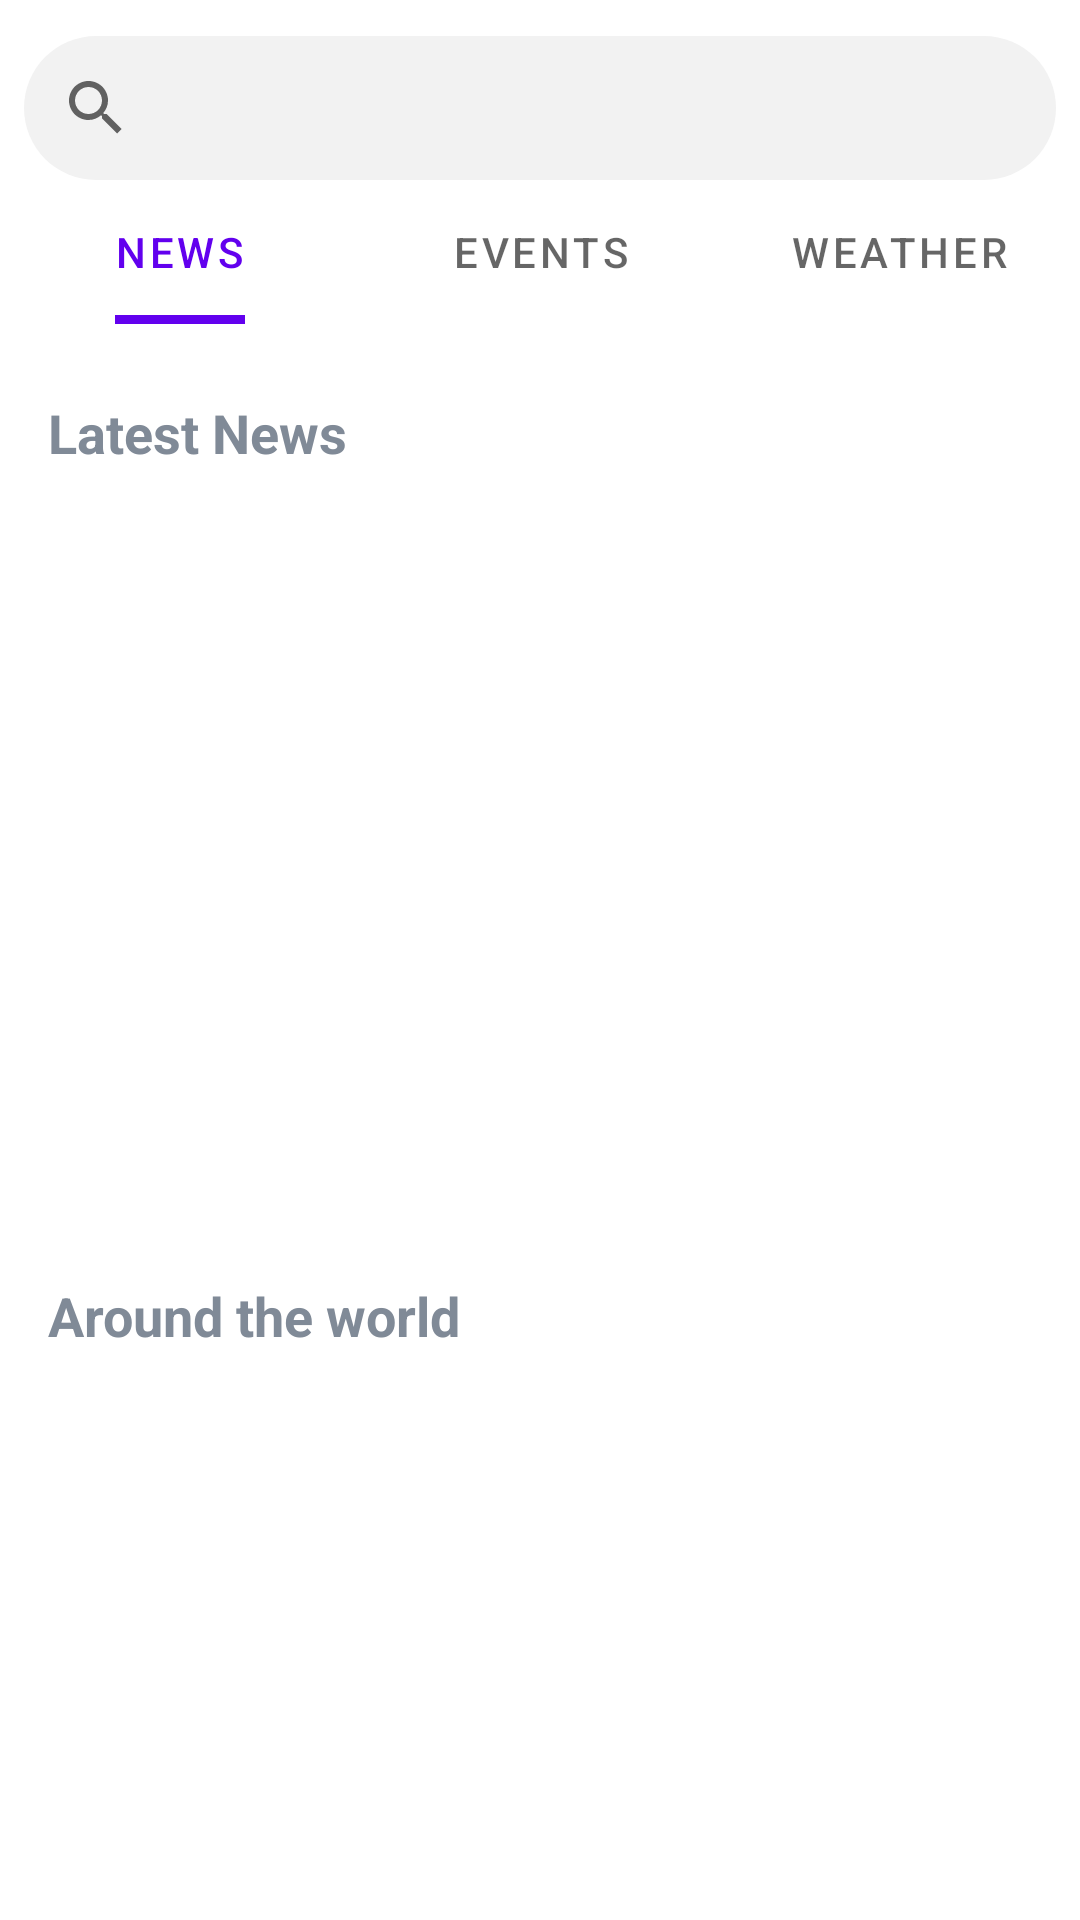

Write the Android layout XML for this screen, with the resource values it uses.
<!-- AndroidManifest.xml: application theme Theme.Newsapp -->
<!-- res/layout/fragment_news_list.xml -->
<?xml version="1.0" encoding="utf-8"?>
<androidx.constraintlayout.widget.ConstraintLayout xmlns:android="http://schemas.android.com/apk/res/android"
    xmlns:app="http://schemas.android.com/apk/res-auto"
    xmlns:tools="http://schemas.android.com/tools"
    android:layout_width="match_parent"
    android:layout_height="match_parent"
    tools:context=".presentation.news_list.NewsListFragment">

    <androidx.appcompat.widget.SearchView
        android:id="@+id/searchView"
        android:layout_width="match_parent"
        android:layout_height="wrap_content"
        android:layout_marginStart="8dp"
        android:layout_marginTop="12dp"
        android:layout_marginEnd="8dp"
        android:background="@drawable/round_corner"
        app:defaultQueryHint="Search"
        app:layout_constraintEnd_toEndOf="parent"
        app:layout_constraintStart_toStartOf="parent"
        app:layout_constraintTop_toTopOf="parent"
        app:searchHintIcon="@drawable/ic_search" />

    <com.google.android.material.tabs.TabLayout
        android:id="@+id/tabLayout"
        android:layout_width="0dp"
        android:layout_height="wrap_content"
        app:layout_constraintEnd_toEndOf="parent"
        app:layout_constraintStart_toStartOf="parent"
        app:layout_constraintTop_toBottomOf="@+id/searchView"
        app:tabIndicatorAnimationMode="linear"
        app:tabIndicatorFullWidth="false"
        app:tabIndicatorHeight="3dp"
        app:tabMode="fixed">

        <com.google.android.material.tabs.TabItem
            android:layout_width="wrap_content"
            android:layout_height="wrap_content"
            android:text="@string/news" />

        <com.google.android.material.tabs.TabItem
            android:layout_width="wrap_content"
            android:layout_height="wrap_content"
            android:text="@string/events" />

        <com.google.android.material.tabs.TabItem
            android:layout_width="wrap_content"
            android:layout_height="wrap_content"
            android:text="@string/weather" />

    </com.google.android.material.tabs.TabLayout>

    <androidx.core.widget.NestedScrollView
        android:layout_width="0dp"
        android:layout_height="0dp"
        app:layout_constraintBottom_toBottomOf="parent"
        app:layout_constraintEnd_toEndOf="parent"
        app:layout_constraintStart_toStartOf="parent"
        app:layout_constraintTop_toBottomOf="@+id/tabLayout">

        <androidx.constraintlayout.widget.ConstraintLayout
            android:id="@+id/layoutContainer"
            android:layout_width="match_parent"
            android:layout_height="match_parent">

            <androidx.appcompat.widget.AppCompatTextView
                android:id="@+id/tvLatestNews"
                android:layout_width="wrap_content"
                android:layout_height="wrap_content"
                android:layout_marginStart="16dp"
                android:layout_marginTop="24dp"
                android:text="@string/latest_news"
                android:textColor="@color/black_gray"
                android:textSize="18sp"
                android:textStyle="bold"
                app:fontFamily="@font/regular_font"
                app:layout_constraintStart_toStartOf="parent"
                app:layout_constraintTop_toTopOf="parent" />

            <androidx.recyclerview.widget.RecyclerView
                android:id="@+id/horizontalRecycler"
                android:layout_width="match_parent"
                android:layout_height="230dp"
                android:layout_marginStart="8dp"
                android:layout_marginTop="16dp"
                android:layout_marginEnd="8dp"
                app:layout_constraintEnd_toEndOf="parent"
                app:layout_constraintStart_toStartOf="parent"
                app:layout_constraintTop_toBottomOf="@+id/tvLatestNews" />

            <androidx.appcompat.widget.AppCompatTextView
                android:id="@+id/tvAllNews"
                android:layout_width="wrap_content"
                android:layout_height="wrap_content"
                android:layout_marginStart="16dp"
                android:layout_marginTop="24dp"
                android:text="@string/around_the_world"
                android:textColor="@color/black_gray"
                android:textSize="18sp"
                android:textStyle="bold"
                app:fontFamily="@font/regular_font"
                app:layout_constraintStart_toStartOf="parent"
                app:layout_constraintTop_toBottomOf="@+id/horizontalRecycler" />

            <androidx.recyclerview.widget.RecyclerView
                android:id="@+id/verticalRecycler"
                android:layout_width="match_parent"
                android:layout_height="match_parent"
                android:layout_marginStart="8dp"
                android:layout_marginTop="16dp"
                android:layout_marginEnd="8dp"
                android:nestedScrollingEnabled="false"
                app:layout_constraintBottom_toBottomOf="parent"
                app:layout_constraintEnd_toEndOf="parent"
                app:layout_constraintStart_toStartOf="parent"
                app:layout_constraintTop_toBottomOf="@+id/tvAllNews" />

        </androidx.constraintlayout.widget.ConstraintLayout>

    </androidx.core.widget.NestedScrollView>

    <androidx.appcompat.widget.AppCompatImageView
        android:id="@+id/imgNoRecord"
        android:layout_width="80dp"
        android:layout_height="80dp"
        android:src="@drawable/no_data"
        android:visibility="invisible"
        app:layout_constraintBottom_toBottomOf="parent"
        app:layout_constraintEnd_toEndOf="parent"
        app:layout_constraintStart_toStartOf="parent"
        app:layout_constraintTop_toTopOf="parent" />

    <androidx.appcompat.widget.AppCompatTextView
        android:id="@+id/tvNoDataFound"
        android:layout_width="wrap_content"
        android:layout_height="wrap_content"
        android:layout_marginStart="16dp"
        android:layout_marginTop="24dp"
        android:text="@string/no_data_found"
        android:textColor="@color/black_gray"
        android:textSize="16sp"
        android:visibility="invisible"
        app:layout_constraintStart_toStartOf="parent"
        app:layout_constraintEnd_toEndOf="parent"
        app:layout_constraintTop_toBottomOf="@+id/imgNoRecord" />

</androidx.constraintlayout.widget.ConstraintLayout>
<!-- resources referenced by this layout -->
<resources>
  <color name="black_gray">#808a97</color>
  <!-- drawable no_data: png bitmap (drawable-v24, 19106 bytes) -->
  <!-- drawable round_corner (drawable) -->
  <?xml version="1.0" encoding="utf-8"?>
  <shape android:shape="rectangle" xmlns:android="http://schemas.android.com/apk/res/android">
  
      <solid android:color="@color/fade_gray"/>
      <corners android:radius="24dp"/>
  </shape>
  <string name="around_the_world">Around the world</string>
  <string name="events">Events</string>
  <string name="latest_news">Latest News</string>
  <string name="news">News</string>
  <string name="no_data_found">No data found</string>
  <string name="weather">Weather</string>
  <style name="Theme.Newsapp" parent="Theme.MaterialComponents.Light.NoActionBar">
          
          <item name="colorPrimary">@color/purple_500</item>
          <item name="colorPrimaryVariant">@color/purple_700</item>
          <item name="colorOnPrimary">@color/white</item>
          
          <item name="colorSecondary">@color/teal_200</item>
          <item name="colorSecondaryVariant">@color/teal_700</item>
          <item name="colorOnSecondary">@color/black</item>
          
          <item name="android:statusBarColor">?attr/colorPrimaryVariant</item>
          <item name="android:textColor">@color/black</item>
  
          
      </style>
  <color name="fade_gray">#f2f2f2</color>
  <color name="purple_500">#FF6200EE</color>
  <color name="purple_700">#FF3700B3</color>
  <color name="white">#FFFFFFFF</color>
  <color name="teal_200">@color/purple_500</color>
  <color name="teal_700">#FF018786</color>
  <color name="black">#FF000000</color>
</resources>
